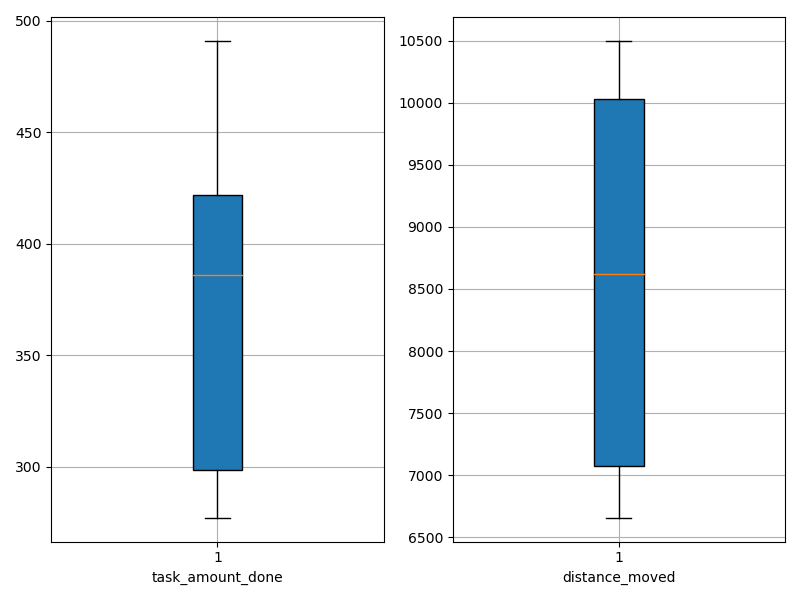

Source data for this figure (header and first rows):
agent_id, task_amount_done, distance_moved
0, 491.0, 10406
1, 281.0, 6833
2, 421.0, 8706
3, 351.0, 6670
4, 350.0, 8899
5, 421.0, 10446
6, 277.0, 6656
7, 278.0, 7787
8, 488.0, 10500
9, 422.0, 8538
